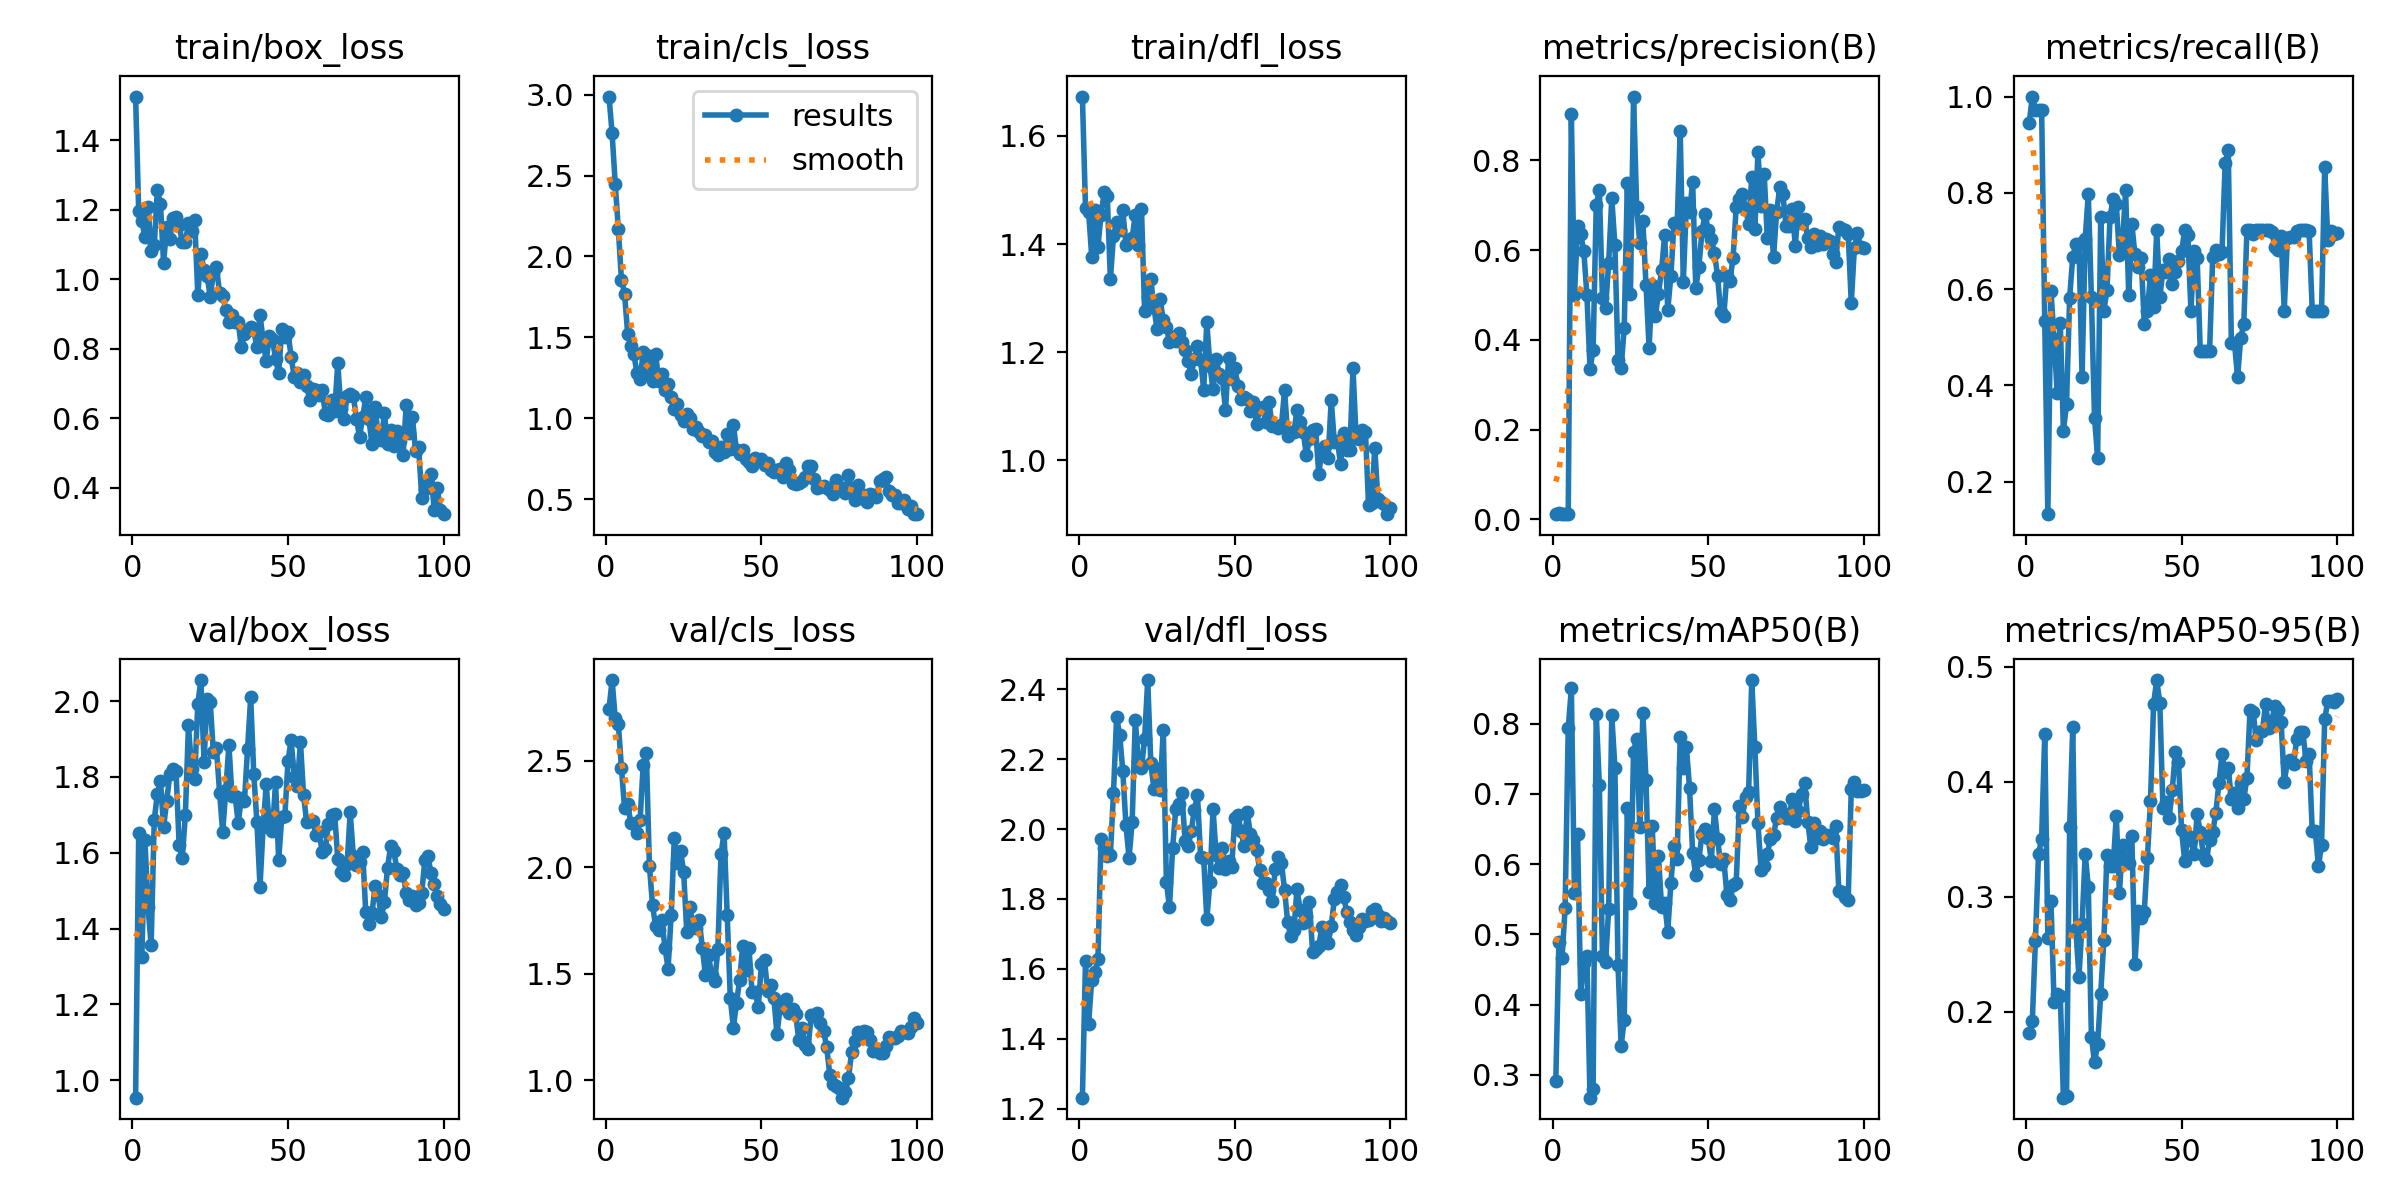

Source data for this figure (header and first rows):
epoch, time, train/box_loss, train/cls_loss, train/dfl_loss, metrics/precision(B), metrics/recall(B), metrics/mAP50(B), metrics/mAP50-95(B), val/box_loss, val/cls_loss, val/dfl_loss, lr/pg0, lr/pg1, lr/pg2
1, 2.879, 1.526, 2.988, 1.673, 0.0116, 0.9444, 0.2913, 0.1812, 0.954, 2.742, 1.231, 0.0001, 0.0001, 0.0001
2, 5.075, 1.195, 2.761, 1.467, 0.0147, 1, 0.4889, 0.192, 1.652, 2.878, 1.622, 0.0002146, 0.0002146, 0.0002146
3, 7.215, 1.169, 2.449, 1.46, 0.01264, 0.9722, 0.4657, 0.2616, 1.324, 2.698, 1.443, 0.0003268, 0.0003268, 0.0003268
4, 9.332, 1.122, 2.17, 1.377, 0.01246, 0.9722, 0.5373, 0.3374, 1.633, 2.673, 1.569, 0.0004367, 0.0004367, 0.0004367
5, 11.43, 1.208, 1.856, 1.464, 0.01202, 0.9722, 0.7929, 0.3502, 1.457, 2.466, 1.59, 0.0005443, 0.0005443, 0.0005443
6, 13.57, 1.081, 1.771, 1.395, 0.9029, 0.5342, 0.85, 0.4412, 1.356, 2.275, 1.628, 0.0006496, 0.0006496, 0.0006496
7, 15.79, 1.099, 1.524, 1.454, 0.5, 0.1325, 0.5586, 0.2646, 1.686, 2.298, 1.971, 0.0007526, 0.0007526, 0.0007526
8, 17.86, 1.256, 1.447, 1.496, 0.6532, 0.5965, 0.6429, 0.2965, 1.755, 2.208, 1.946, 0.0008533, 0.0008533, 0.0008533
9, 19.96, 1.217, 1.396, 1.488, 0.6354, 0.4954, 0.4151, 0.2082, 1.789, 2.203, 1.923, 0.0009517, 0.0009517, 0.0009517
10, 22.07, 1.047, 1.279, 1.335, 0.5985, 0.3851, 0.4593, 0.2159, 1.667, 2.162, 1.927, 0.001048, 0.001048, 0.001048
11, 24.14, 1.15, 1.241, 1.416, 0.5006, 0.5287, 0.4684, 0.2139, 1.737, 2.222, 2.105, 0.001141, 0.001141, 0.001141
12, 26.27, 1.115, 1.41, 1.44, 0.3357, 0.3056, 0.2674, 0.1254, 1.807, 2.479, 2.321, 0.001233, 0.001233, 0.001233
13, 28.36, 1.175, 1.273, 1.426, 0.3777, 0.3611, 0.2796, 0.1272, 1.82, 2.537, 2.27, 0.001322, 0.001322, 0.001322
14, 30.45, 1.18, 1.387, 1.462, 0.7001, 0.5816, 0.814, 0.3602, 1.814, 2.006, 2.165, 0.001409, 0.001409, 0.001409
15, 32.52, 1.157, 1.232, 1.397, 0.7348, 0.6667, 0.7126, 0.4472, 1.622, 1.82, 2.012, 0.001436, 0.001436, 0.001436
16, 34.57, 1.107, 1.398, 1.406, 0.4938, 0.6944, 0.4693, 0.2718, 1.585, 1.724, 1.918, 0.001419, 0.001419, 0.001419
17, 36.71, 1.107, 1.227, 1.411, 0.4714, 0.6944, 0.461, 0.2305, 1.699, 1.706, 2.02, 0.001403, 0.001403, 0.001403
18, 38.82, 1.161, 1.271, 1.454, 0.5711, 0.4167, 0.5361, 0.2762, 1.936, 1.75, 2.312, 0.001386, 0.001386, 0.001386
19, 40.86, 1.139, 1.174, 1.398, 0.7164, 0.7043, 0.8117, 0.3375, 1.821, 1.623, 2.195, 0.00137, 0.00137, 0.00137
20, 42.9, 1.171, 1.215, 1.465, 0.6111, 0.7974, 0.7372, 0.3085, 1.795, 1.524, 2.175, 0.001353, 0.001353, 0.001353
21, 44.97, 0.9563, 1.131, 1.276, 0.3554, 0.5833, 0.4568, 0.1784, 1.993, 1.777, 2.258, 0.001337, 0.001337, 0.001337
22, 47.05, 1.073, 1.055, 1.303, 0.337, 0.3333, 0.3414, 0.156, 2.056, 2.137, 2.427, 0.00132, 0.00132, 0.00132
23, 49.11, 1.026, 1.087, 1.335, 0.4269, 0.25, 0.3786, 0.1718, 1.841, 2.018, 2.189, 0.001304, 0.001304, 0.001304
24, 51.15, 1.011, 1.018, 1.283, 0.7502, 0.75, 0.6795, 0.2159, 2.006, 2.078, 2.115, 0.001287, 0.001287, 0.001287
25, 53.22, 0.9483, 0.9848, 1.243, 0.5022, 0.5556, 0.5448, 0.2622, 1.997, 1.977, 2.172, 0.001271, 0.001271, 0.001271
26, 55.41, 1.018, 1.026, 1.299, 0.9425, 0.5976, 0.7599, 0.336, 1.865, 1.696, 2.113, 0.001254, 0.001254, 0.001254
27, 57.48, 1.035, 1, 1.259, 0.696, 0.75, 0.7786, 0.3266, 1.875, 1.812, 2.285, 0.001238, 0.001238, 0.001238
28, 59.54, 0.9615, 0.9348, 1.248, 0.6165, 0.7877, 0.6525, 0.3268, 1.759, 1.728, 1.849, 0.001221, 0.001221, 0.001221
29, 61.63, 0.953, 0.9486, 1.219, 0.6643, 0.7778, 0.8152, 0.3703, 1.655, 1.712, 1.776, 0.001205, 0.001205, 0.001205
30, 63.73, 0.9105, 0.9123, 1.228, 0.5233, 0.67, 0.7201, 0.3036, 1.765, 1.753, 1.945, 0.001188, 0.001188, 0.001188
31, 65.82, 0.8762, 0.8882, 1.221, 0.3827, 0.6944, 0.5605, 0.3446, 1.884, 1.622, 2.056, 0.001172, 0.001172, 0.001172
32, 67.93, 0.8967, 0.8986, 1.236, 0.5221, 0.8056, 0.6546, 0.334, 1.75, 1.493, 2.071, 0.001155, 0.001155, 0.001155
33, 70.12, 0.8769, 0.8545, 1.218, 0.4528, 0.5871, 0.5447, 0.3296, 1.75, 1.586, 2.103, 0.001139, 0.001139, 0.001139
34, 72.26, 0.877, 0.8602, 1.204, 0.5032, 0.7347, 0.6121, 0.3525, 1.679, 1.491, 1.966, 0.001122, 0.001122, 0.001122
35, 74.38, 0.8042, 0.7934, 1.184, 0.555, 0.6725, 0.5395, 0.2417, 1.744, 1.465, 1.952, 0.001106, 0.001106, 0.001106
36, 76.59, 0.8426, 0.775, 1.16, 0.634, 0.6467, 0.5451, 0.2877, 1.737, 1.614, 1.994, 0.001089, 0.001089, 0.001089
37, 78.69, 0.8554, 0.8214, 1.187, 0.4664, 0.6642, 0.5038, 0.2819, 1.873, 2.059, 2.056, 0.001073, 0.001073, 0.001073
38, 80.85, 0.8621, 0.7917, 1.212, 0.5434, 0.5278, 0.573, 0.2869, 2.01, 2.161, 2.096, 0.001056, 0.001056, 0.001056
39, 82.99, 0.8532, 0.905, 1.186, 0.6606, 0.5556, 0.6264, 0.3338, 1.808, 1.776, 1.921, 0.00104, 0.00104, 0.00104
40, 85.09, 0.8052, 0.8118, 1.131, 0.6538, 0.6297, 0.6075, 0.3829, 1.682, 1.385, 1.916, 0.001023, 0.001023, 0.001023
41, 87.16, 0.8983, 0.9593, 1.256, 0.8652, 0.5631, 0.7808, 0.4678, 1.51, 1.246, 1.742, 0.001007, 0.001007, 0.001007
42, 89.29, 0.8237, 0.8011, 1.175, 0.5293, 0.7222, 0.7362, 0.4883, 1.668, 1.364, 1.848, 0.0009904, 0.0009904, 0.0009904
43, 91.43, 0.7649, 0.7778, 1.131, 0.7061, 0.5833, 0.7659, 0.4686, 1.781, 1.47, 2.058, 0.0009739, 0.0009739, 0.0009739
44, 93.56, 0.8369, 0.8033, 1.187, 0.6851, 0.6389, 0.708, 0.3771, 1.669, 1.63, 1.925, 0.0009574, 0.0009574, 0.0009574
45, 95.72, 0.8285, 0.7513, 1.161, 0.7519, 0.6352, 0.6159, 0.3827, 1.657, 1.516, 1.89, 0.0009409, 0.0009409, 0.0009409
46, 97.92, 0.7706, 0.7315, 1.152, 0.516, 0.662, 0.584, 0.3686, 1.786, 1.621, 1.947, 0.0009244, 0.0009244, 0.0009244
47, 100.1, 0.7314, 0.7063, 1.093, 0.5629, 0.6111, 0.6059, 0.3929, 1.581, 1.414, 1.886, 0.0009078, 0.0009078, 0.0009078
48, 102.4, 0.8557, 0.7544, 1.189, 0.6418, 0.6351, 0.6428, 0.4262, 1.695, 1.414, 1.909, 0.0008913, 0.0008913, 0.0008913
49, 104.6, 0.8345, 0.7408, 1.151, 0.6803, 0.6585, 0.6502, 0.4173, 1.698, 1.343, 1.891, 0.0008748, 0.0008748, 0.0008748
50, 106.7, 0.8476, 0.746, 1.171, 0.6448, 0.6784, 0.6364, 0.3578, 1.842, 1.545, 2.032, 0.0008583, 0.0008583, 0.0008583
51, 108.8, 0.7773, 0.7137, 1.137, 0.6245, 0.7222, 0.6049, 0.3308, 1.898, 1.563, 2.041, 0.0008418, 0.0008418, 0.0008418
52, 111, 0.7201, 0.7229, 1.114, 0.5941, 0.712, 0.6782, 0.3531, 1.801, 1.417, 1.993, 0.0008253, 0.0008253, 0.0008253
53, 113.2, 0.73, 0.681, 1.117, 0.5432, 0.5556, 0.6357, 0.3496, 1.777, 1.446, 1.952, 0.0008088, 0.0008088, 0.0008088
54, 115.5, 0.7045, 0.6708, 1.113, 0.4631, 0.6791, 0.6, 0.3369, 1.893, 1.387, 2.049, 0.0007923, 0.0007923, 0.0007923
55, 117.7, 0.7251, 0.6814, 1.092, 0.4533, 0.6645, 0.6075, 0.3716, 1.753, 1.217, 1.986, 0.0007758, 0.0007758, 0.0007758
56, 119.9, 0.6925, 0.6859, 1.107, 0.5433, 0.4723, 0.5563, 0.3565, 1.68, 1.338, 1.97, 0.0007593, 0.0007593, 0.0007593
57, 122.1, 0.6527, 0.6357, 1.068, 0.5323, 0.4722, 0.5483, 0.3366, 1.683, 1.356, 1.942, 0.0007428, 0.0007428, 0.0007428
58, 124.3, 0.6836, 0.7239, 1.096, 0.5834, 0.4722, 0.5699, 0.3319, 1.684, 1.383, 1.884, 0.0007263, 0.0007263, 0.0007263
59, 126.4, 0.6806, 0.6815, 1.099, 0.6957, 0.4722, 0.5729, 0.3493, 1.647, 1.315, 1.846, 0.0007098, 0.0007098, 0.0007098
60, 128.5, 0.6668, 0.5975, 1.071, 0.7144, 0.6667, 0.6824, 0.356, 1.654, 1.333, 1.846, 0.0006933, 0.0006933, 0.0006933
... 40 more rows
